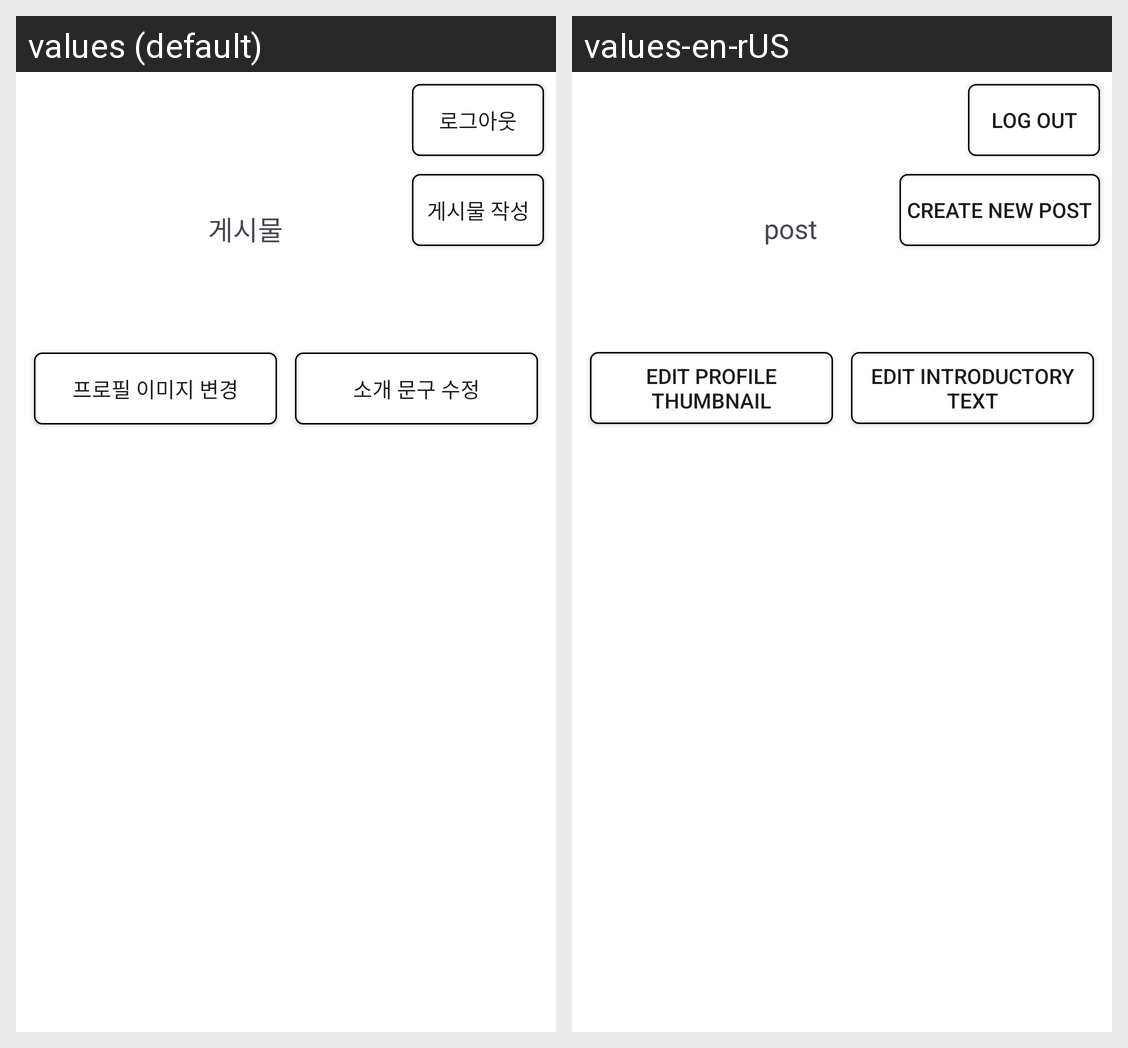

This grid shows one Android layout under two languages. Give, for every string resource on the screen, its name, the default text and each shown locale's text.
Android screen res/layout/activity_profile.xml rendered under 2 locales, left to right: values (default), values-en-rUS. Device: Nexus 5 (rendered at 1080×1920; each locale shown at half size, 540×960, under a caption strip naming it); theme Theme.Nbc_sns.
Strings drawn on this screen, with the default value and each locale's value (text and hints the layout hard-codes, and strings that could not be matched under every locale, appear in the picture but are not listed):

logout
  values: 로그아웃
  values-en-rUS: Log out

post
  values: 게시물
  values-en-rUS: post

edit_profile_thumbnail
  values: 프로필 이미지 변경
  values-en-rUS: Edit profile thumbnail

edit_profile_introduction
  values: 소개 문구 수정
  values-en-rUS: Edit introductory text

write_post
  values: 게시물 작성
  values-en-rUS: Create new post
